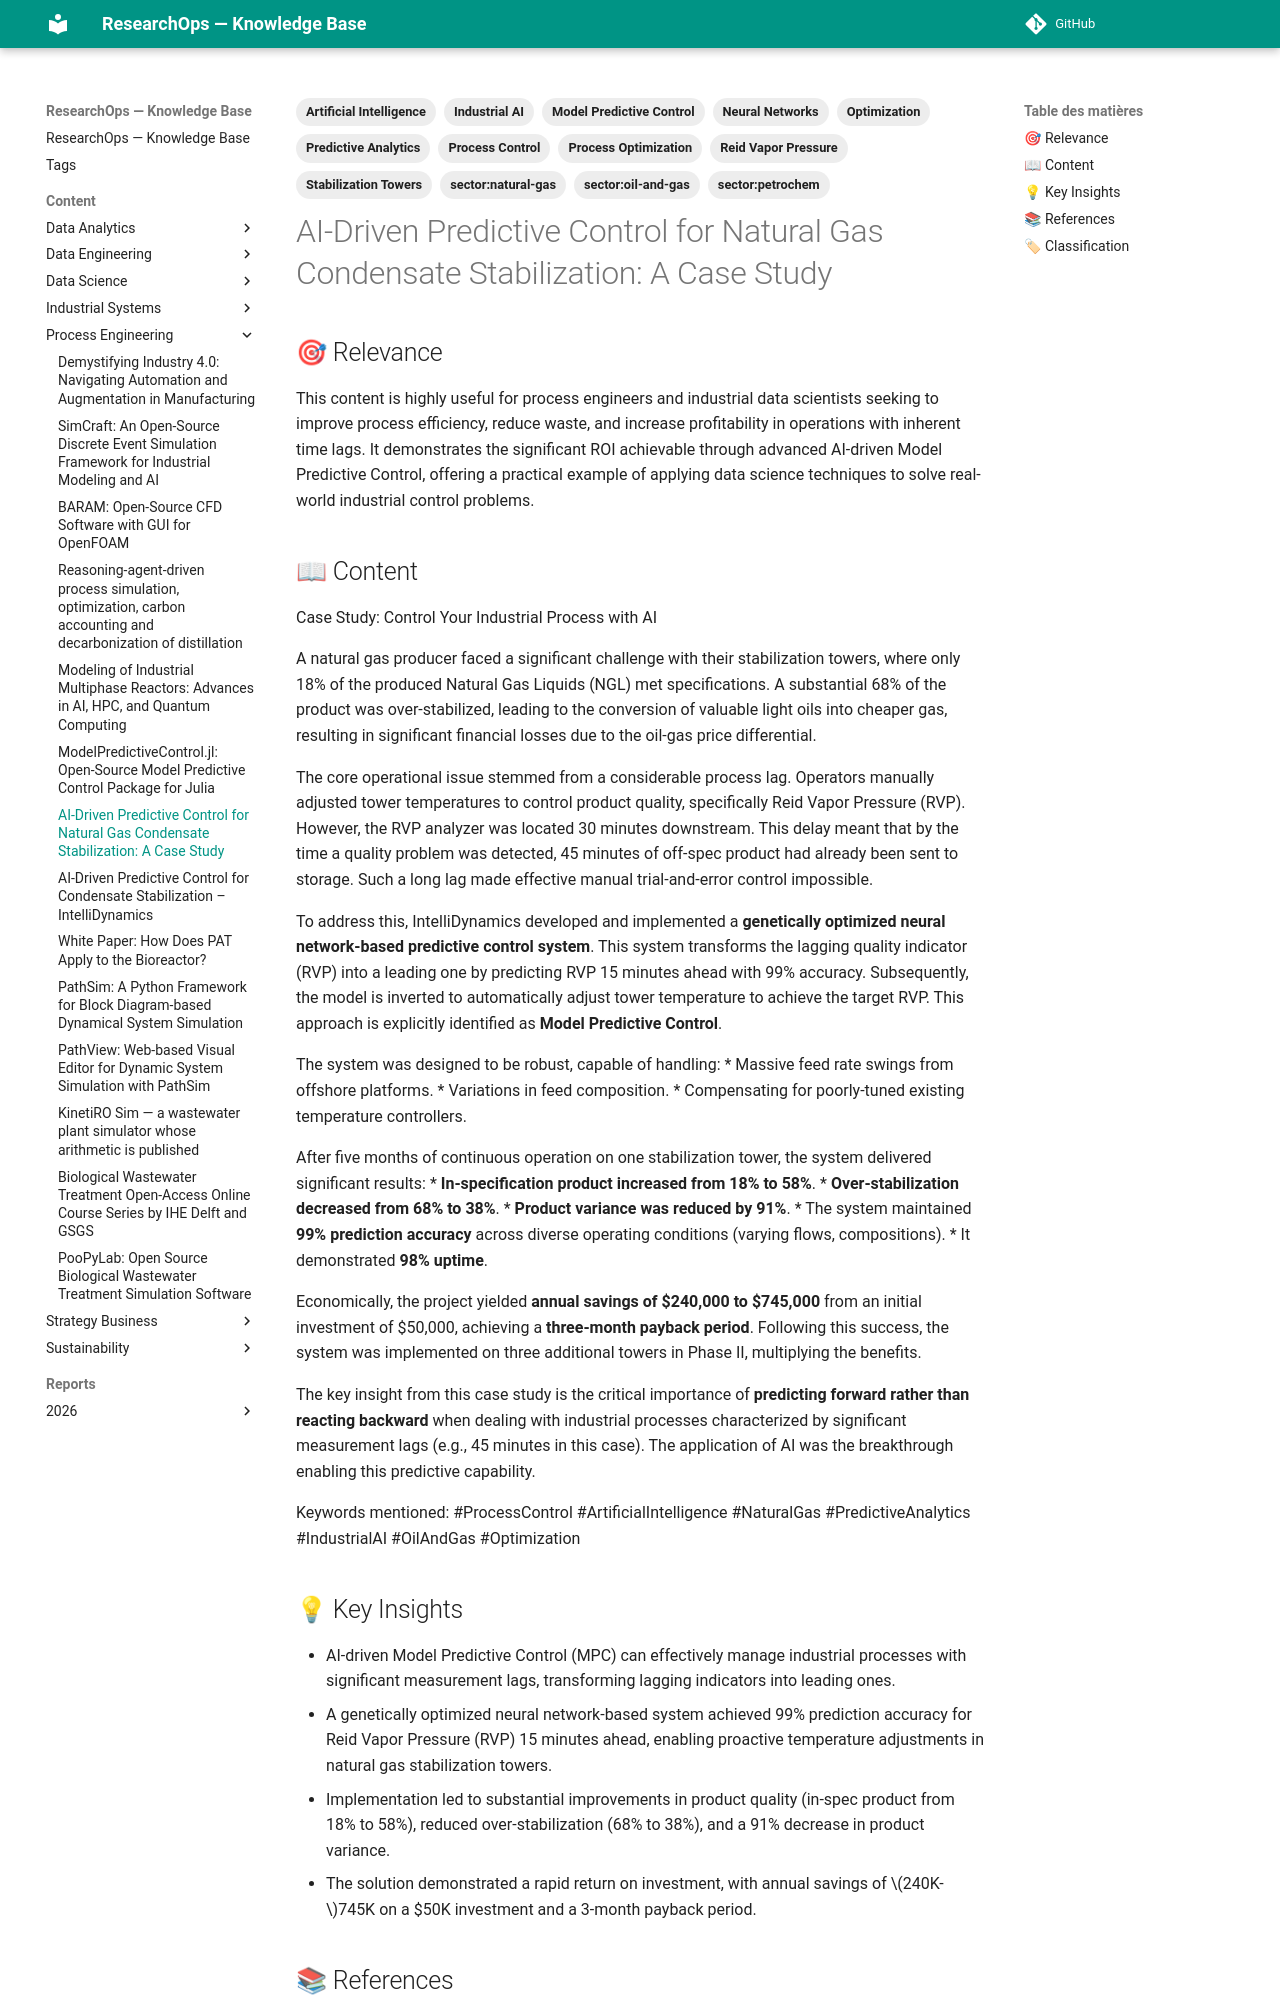

repository: yajeddig/ResearchOps · page: content/Process_Engineering/20260124_083245_ai_driven_predictive_control_for_natural_gas_conde/index.html · generator: mkdocs

---
title: "AI-Driven Predictive Control for Natural Gas Condensate Stabilization: A Case Study"
date: 2026-01-24
category: Process_Engineering
confidence: 0.95
tags: ['Process Control', 'Artificial Intelligence', 'Predictive Analytics', 'Industrial AI', 'Optimization', 'Neural Networks', 'Model Predictive Control', 'Stabilization Towers', 'Reid Vapor Pressure', 'Process Optimization', 'sector:petrochem', 'sector:natural-gas', 'sector:oil-and-gas']
source: "https://www.linkedin.com/pulse/case-study-control-your-industrial-process-ai-intellidynamics-shydc?utm_source=share&utm_medium=member_ios&utm_campaign=share_via"
type: Article
source_type: LinkedIn Post
hash: 083245
---

## 🎯 Relevance
This content is highly useful for process engineers and industrial data scientists seeking to improve process efficiency, reduce waste, and increase profitability in operations with inherent time lags. It demonstrates the significant ROI achievable through advanced AI-driven Model Predictive Control, offering a practical example of applying data science techniques to solve real-world industrial control problems.

## 📖 Content
Case Study: Control Your Industrial Process with AI

A natural gas producer faced a significant challenge with their stabilization towers, where only 18% of the produced Natural Gas Liquids (NGL) met specifications. A substantial 68% of the product was over-stabilized, leading to the conversion of valuable light oils into cheaper gas, resulting in significant financial losses due to the oil-gas price differential.

The core operational issue stemmed from a considerable process lag. Operators manually adjusted tower temperatures to control product quality, specifically Reid Vapor Pressure (RVP). However, the RVP analyzer was located 30 minutes downstream. This delay meant that by the time a quality problem was detected, 45 minutes of off-spec product had already been sent to storage. Such a long lag made effective manual trial-and-error control impossible.

To address this, IntelliDynamics developed and implemented a **genetically optimized neural network-based predictive control system**. This system transforms the lagging quality indicator (RVP) into a leading one by predicting RVP 15 minutes ahead with 99% accuracy. Subsequently, the model is inverted to automatically adjust tower temperature to achieve the target RVP. This approach is explicitly identified as **Model Predictive Control**.

The system was designed to be robust, capable of handling:
*   Massive feed rate swings from offshore platforms.
*   Variations in feed composition.
*   Compensating for poorly-tuned existing temperature controllers.

After five months of continuous operation on one stabilization tower, the system delivered significant results:
*   **In-specification product increased from 18% to 58%**.
*   **Over-stabilization decreased from 68% to 38%**.
*   **Product variance was reduced by 91%**.
*   The system maintained **99% prediction accuracy** across diverse operating conditions (varying flows, compositions).
*   It demonstrated **98% uptime**.

Economically, the project yielded **annual savings of $240,000 to $745,000** from an initial investment of $50,000, achieving a **three-month payback period**. Following this success, the system was implemented on three additional towers in Phase II, multiplying the benefits.

The key insight from this case study is the critical importance of **predicting forward rather than reacting backward** when dealing with industrial processes characterized by significant measurement lags (e.g., 45 minutes in this case). The application of AI was the breakthrough enabling this predictive capability.

Keywords mentioned: #ProcessControl #ArtificialIntelligence #NaturalGas #PredictiveAnalytics #IndustrialAI #OilAndGas #Optimization
